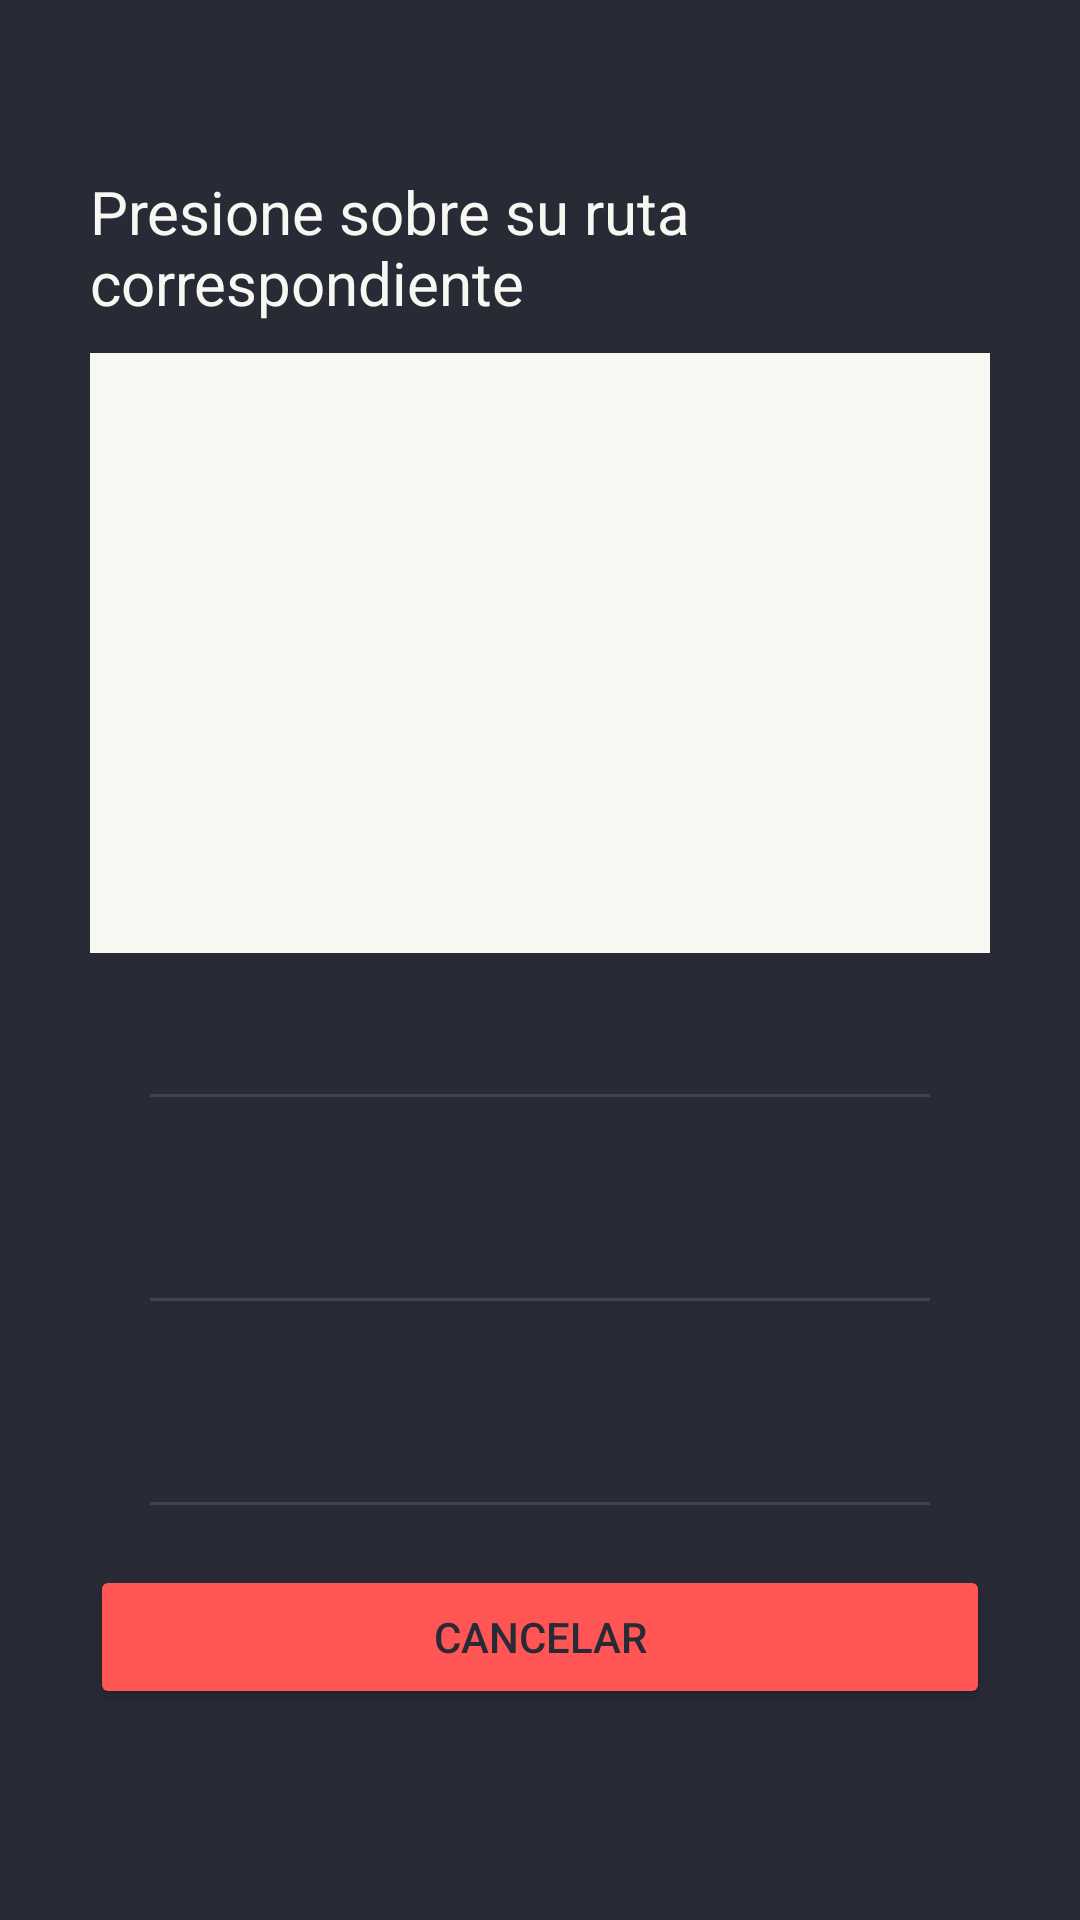

Produce the Android XML layout that renders to this screen, including the resource entries it uses.
<!-- AndroidManifest.xml: application theme Theme.BUAPStu -->
<!-- res/layout/activity_reserva.xml -->
<?xml version="1.0" encoding="utf-8"?>
<ScrollView xmlns:android="http://schemas.android.com/apk/res/android"
    xmlns:tools="http://schemas.android.com/tools"
    android:layout_width="match_parent"
    android:layout_height="match_parent"
    tools:context=".ReservaActivity"
    android:background="@color/background"
    android:orientation="vertical">


    <LinearLayout
        android:layout_width="match_parent"
        android:layout_height="wrap_content"
        android:orientation="vertical"
        android:padding="30dp"
        >
        <TextView
            android:id="@+id/text_credits_avariable"
            android:layout_width="match_parent"
            android:layout_height="wrap_content"
            android:textAlignment="textEnd"
            android:textColor="@color/green"
            android:textSize="20sp" />

        <LinearLayout
            android:id="@+id/container_select_route"
            android:layout_width="match_parent"
            android:layout_height="wrap_content"
            android:orientation="vertical">

            <TextView
                android:id="@+id/text_indication_route"
                android:layout_width="match_parent"
                android:layout_height="wrap_content"
                android:textColor="@color/foreground"
                android:text="Presione sobre su ruta correspondiente"
                android:layout_marginBottom="10dp"
                android:textSize="20sp"/>

            <FrameLayout
                android:layout_width="match_parent"
                android:layout_height="200dp">

                <ListView
                    android:id="@+id/list_routes"
                    android:layout_width="match_parent"
                    android:layout_height="match_parent"
                    android:background="@color/foreground"
                    android:foregroundTint="@color/background"
                    android:textSize="20sp"/>

                <ProgressBar
                    android:id="@+id/progressRoutes"
                    android:visibility="gone"
                    android:layout_width="50dp"
                    android:layout_height="50dp"
                    android:layout_gravity="center" />
            </FrameLayout>
        </LinearLayout>

        <TextView
            android:id="@+id/text_select_route"
            android:layout_width="match_parent"
            android:layout_height="wrap_content"
            android:textColor="@color/foreground"
            android:textSize="20sp" />


        <View
            android:layout_width="match_parent"
            android:layout_height="1dp"
            android:layout_margin="20dp"
            android:background="?android:attr/listDivider"
            android:backgroundTint="@color/foreground" />
        <LinearLayout
            android:id="@+id/container_select_hours"
            android:layout_width="match_parent"
            android:layout_height="wrap_content"
            android:orientation="vertical"
            tools:visibility="visible"
            android:visibility="gone"
            >

            <TextView
                android:id="@+id/intHorario"
                android:layout_width="match_parent"
                android:layout_height="wrap_content"
                android:textColor="@color/foreground"
                android:text="Presione sobre su horario correspondiente"
                android:layout_marginBottom="10dp"
                android:textSize="20sp"
                />

            <FrameLayout
                android:layout_width="match_parent"
                android:layout_height="200dp"
                android:background="#FFF">

                <ListView
                    android:id="@+id/list_hours"
                    android:layout_width="match_parent"
                    android:layout_height="match_parent"
                    android:background="@color/foreground"
                    android:foregroundTint="@color/background"
                    android:textSize="20sp"/>

                <ProgressBar
                    android:id="@+id/progressHours"
                    android:layout_width="50dp"
                    android:layout_height="50dp"
                    android:layout_gravity="center"
                    android:visibility="gone" />
            </FrameLayout>


        </LinearLayout>
        <TextView
            android:id="@+id/text_hour_select"
            android:layout_width="match_parent"
            android:layout_height="wrap_content"
            android:textColor="@color/foreground"
            android:textSize="20sp"/>

        <View
            android:layout_margin="20dp"
            android:layout_width="match_parent"
            android:layout_height="1dp"
            android:background="?android:attr/listDivider"
            android:backgroundTint="@color/foreground" />

        <TextView
            android:id="@+id/text_date"
            android:layout_width="match_parent"
            android:layout_height="wrap_content"
            android:textColor="@color/foreground"
            android:textSize="20sp"/>

        <TextView
            android:id="@+id/text_costo"
            android:layout_width="match_parent"
            android:layout_height="wrap_content"
            android:text="Costo: $4.00"
            android:textColor="@color/foreground"
            android:visibility="gone"
            android:textSize="20sp"/>

        <Button
            android:id="@+id/button_Select_date"
            android:layout_width="match_parent"
            android:layout_height="wrap_content"
            android:text="Selecione la Fecha"
            android:textColor="@color/background"
            android:visibility="gone"
            tools:visibility="visible"
            />

        <View
            android:layout_margin="20dp"
            android:layout_width="match_parent"
            android:layout_height="1dp"
            android:background="?android:attr/listDivider"
            android:backgroundTint="@color/foreground"/>

        <FrameLayout
            android:layout_width="match_parent"
            android:layout_height="wrap_content">
            <Button
                android:id="@+id/button_check_out"
                android:layout_width="match_parent"
                android:layout_height="wrap_content"
                android:text="Comprar"
                android:textColor="@color/background"
                android:visibility="gone"
                tools:visibility="visible"
                android:backgroundTint="@color/green"
                />
            <ProgressBar
                android:visibility="gone"
                android:id="@+id/progressCheckOut"
                android:layout_gravity="center"
                android:layout_width="40dp"
                android:layout_height="40dp"/>
        </FrameLayout>
        <Button
            android:id="@+id/button_check_cancel"
            android:layout_width="match_parent"
            android:layout_height="wrap_content"
            android:text="Cancelar"
            android:textColor="@color/background"
            android:backgroundTint="@color/red"
            />
    </LinearLayout>


</ScrollView>
<!-- resources referenced by this layout -->
<resources>
  <color name="background">#282a36</color>
  <color name="foreground">#f8f8f2</color>
  <color name="green">#50fa7b</color>
  <color name="red">#ff5555</color>
  <style name="Theme.BUAPStu" parent="Theme.MaterialComponents.DayNight.DarkActionBar">
          
          <item name="colorPrimary">@color/purple_500</item>
          <item name="colorPrimaryVariant">@color/purple_700</item>
          <item name="colorOnPrimary">@color/white</item>
          
          <item name="colorSecondary">@color/teal_200</item>
          <item name="colorSecondaryVariant">@color/teal_700</item>
          <item name="colorOnSecondary">@color/black</item>
          
          <item name="android:statusBarColor">?attr/colorPrimaryVariant</item>
          
      </style>
  <color name="white">#FFFFFFFF</color>
  <color name="teal_200">#FF03DAC5</color>
  <color name="teal_700">#FF018786</color>
  <!-- not gathered from this repository: default colours our renderer supplied (Android Studio template values) -->
  <color name="purple_500">#FF6200EE</color>
  <color name="purple_700">#FF3700B3</color>
  <color name="black">#FF000000</color>
</resources>
